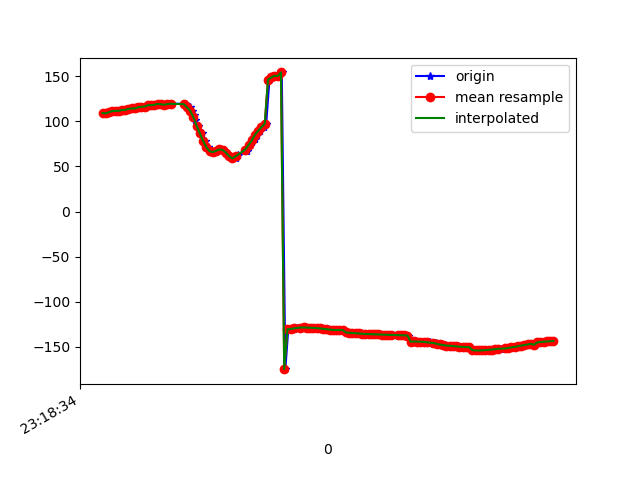

Values plotted in this chart, from the file beside it:
1617837515072, 533158622789976, 109.33263, 33.359142, -21.39096
1617837515082, 533158642020746, 109, 33.35, -21.38
1617837515100, 533158661251516, 110.4, 33.99, -22.22
1617837515119, 533158680482286, 110.3, 33.69, -22.3
1617837515138, 533158699713056, 111.6, 34.45, -22.73
1617837515156, 533158718943826, 111.8, 33.81, -22.96
1617837515176, 533158738174596, 111.8, 33.71, -22.77
1617837515195, 533158757405366, 112.8, 33.59, -23.8
1617837515212, 533158776636136, 112.8, 33.2, -24.04
1617837515233, 533158795866906, 113.9, 33.71, -24.82
1617837515252, 533158815097676, 114.4, 32.86, -25.74
1617837515270, 533158834328446, 114.4, 31.93, -26.05
1617837515290, 533158853559216, 115.9, 31.6, -27.82
1617837515310, 533158872789986, 116.3, 30.47, -29.04
1617837515330, 533158892020756, 116.6, 29.82, -30.11
1617837515346, 533158911251526, 118.1, 29.1, -32.5
1617837515368, 533158930482296, 118.1, 27.64, -33.52
1617837515383, 533158949713066, 118.5, 27.22, -34.44
1617837515404, 533158968943836, 119.6, 26.53, -36.57
1617837515422, 533158988174606, 119, 25.91, -36.83
1617837515442, 533159007405376, 118.6, 25.76, -37.03
1617837515465, 533159026636146, 119.4, 26.54, -37.64
1617837515481, 533159045866916, 119.6, 27.42, -36.92
1617837515568, 533159065097686, 119.8, 28.75, -35.46
1617837515570, 533159084328456, 119.8, 30.28, -33.45
1617837515571, 533159103559226, 119.5, 32.3, -30.31
1617837515573, 533159122789996, 118.1, 35.01, -25.12
1617837515597, 533159142020766, 115.6, 37.61, -18.32
1617837515612, 533159161251536, 112, 40.11, -10.31
1617837515623, 533159180482306, 107.5, 42.42, -1.299
1617837515632, 533159199839356, 102, 44.91, 8.77
1617837515651, 533159219070126, 95.15, 47.72, 20.32
1617837515671, 533159238300896, 86.91, 49.87, 32.8
1617837515691, 533159257531666, 78.34, 49.58, 45.3
1617837515713, 533159276762436, 71.21, 47.24, 55.6
1617837515729, 533159295993206, 66.97, 44.42, 62.35
1617837515747, 533159315223976, 66, 41.54, 65.42
1617837515766, 533159334454746, 67.41, 38.96, 66.14
1617837515787, 533159353685516, 68.89, 37.41, 66.21
1617837515804, 533159372916286, 68.43, 37.16, 66.69
1617837515823, 533159392147056, 65.52, 38.08, 67.67
1617837515842, 533159411377826, 61.49, 39.89, 68.66
1617837515863, 533159430608596, 58.96, 42.04, 68.43
1617837515881, 533159449839366, 59.55, 43.8, 66.02
1617837515898, 533159469070136, 62.88, 44.73, 61.39
1617837515949, 533159488300906, 67.05, 44.98, 55.58
1617837515951, 533159507531676, 70.64, 45.14, 49.5
1617837515969, 533159526762446, 73.69, 45.63, 43.35
1617837515983, 533159545993216, 76.94, 46.25, 36.84
1617837515997, 533159565223986, 80.96, 46.45, 29.71
1617837516013, 533159584454756, 85.42, 45.9, 22.23
1617837516033, 533159603685526, 89.76, 44.99, 14.82
1617837516054, 533159622916296, 93.76, 44, 7.807
1617837516069, 533159642147066, 97.42, 42.83, 1.389
1617837516089, 533159661377836, 146.5, 38.57, 36.21
1617837516110, 533159680608606, 148.9, 43.01, 32.44
1617837516129, 533159699839376, 150.8, 44.63, 28.06
1617837516146, 533159719070146, 150.5, 40.89, 22.32
1617837516165, 533159738300916, 154.5, 36, 15
1617837516187, 533159757531686, -175.1, 38.52, -1.876
1617837516205, 533159776762456, -130.8, 30.99, -23.78
... 85 more rows
